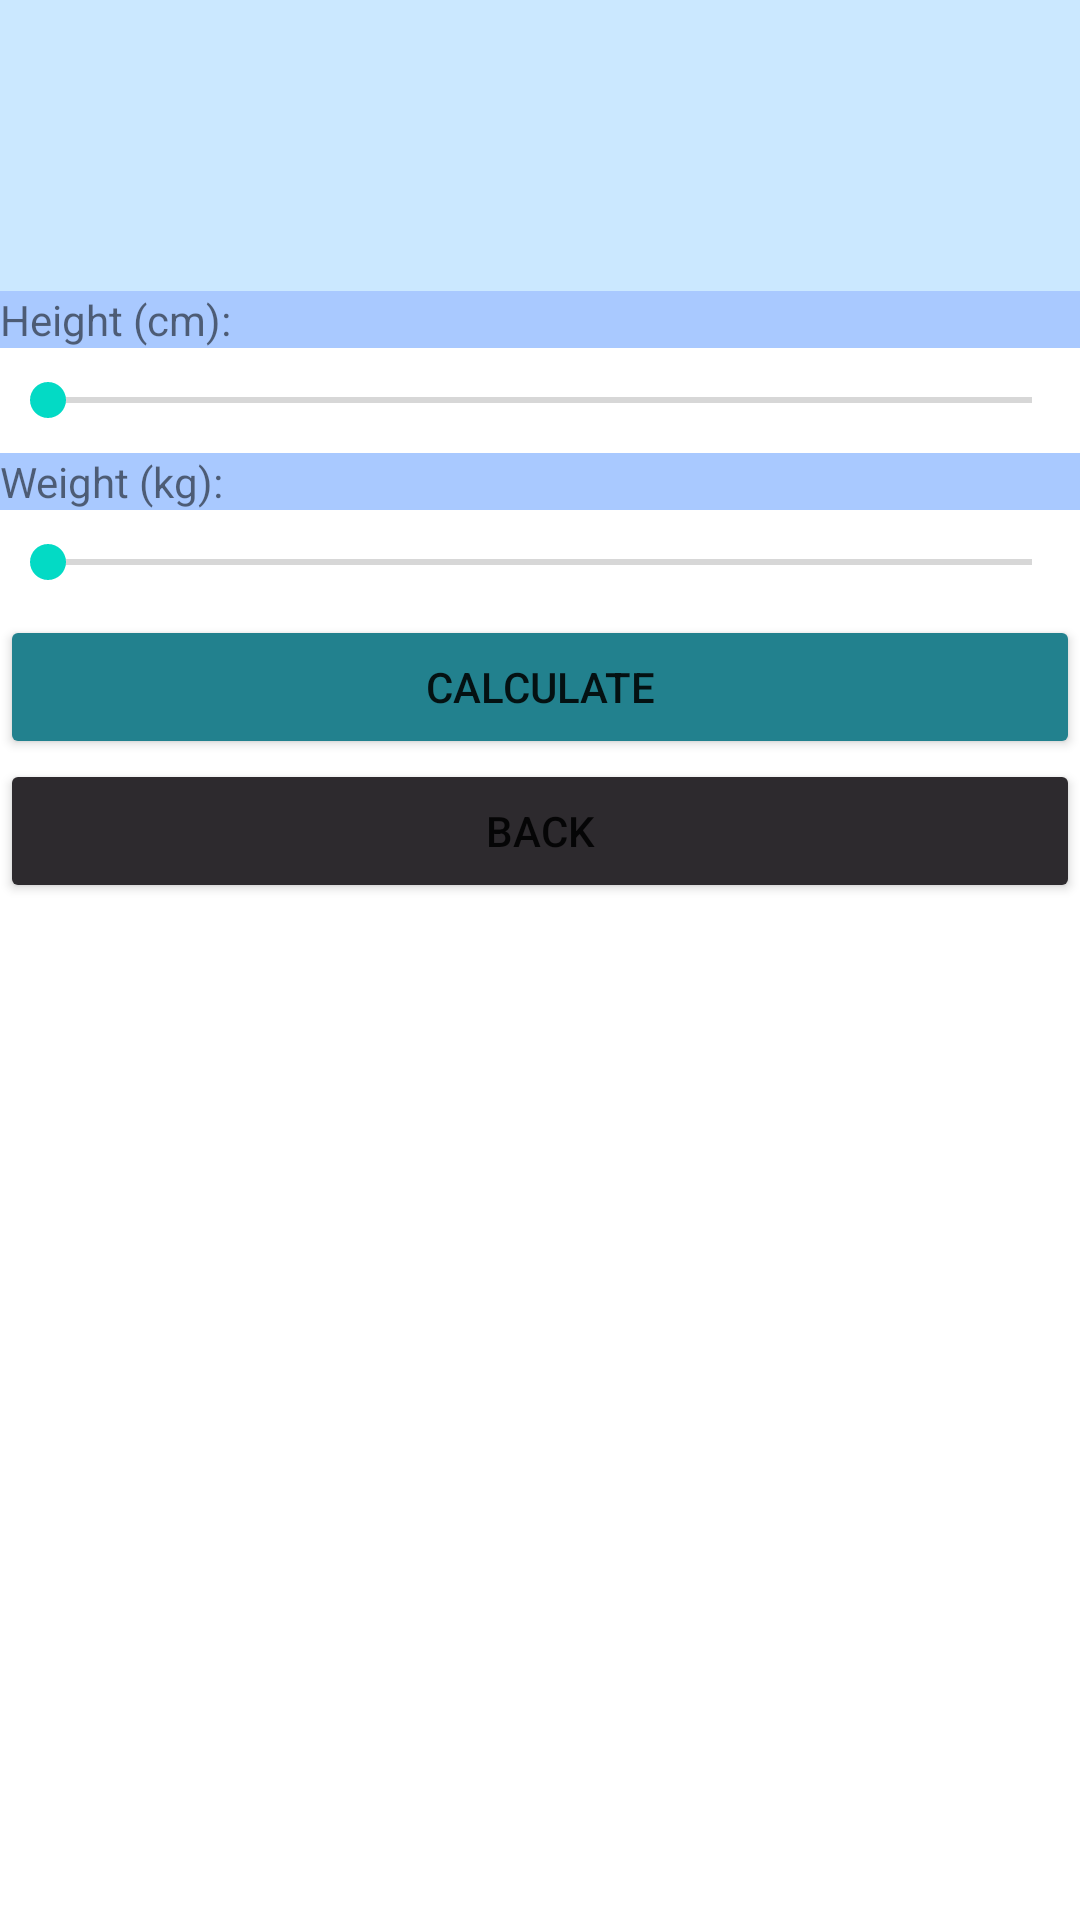

The Android layout XML behind this screen, and the referenced resources:
<!-- AndroidManifest.xml: application theme Theme.MertKoroglu_HW1 -->
<!-- res/layout/activity_bmi_calculator.xml -->
<?xml version="1.0" encoding="utf-8"?>
<LinearLayout xmlns:android="http://schemas.android.com/apk/res/android"
    xmlns:app="http://schemas.android.com/apk/res-auto"
    xmlns:tools="http://schemas.android.com/tools"
    android:layout_width="match_parent"
    android:layout_height="match_parent"
    android:orientation="vertical"
    tools:context=".BmiCalculator">

    <RadioGroup
        android:layout_width="match_parent"
        android:layout_height="match_parent" >

        <TextView
            android:id="@+id/tvName1"
            android:layout_width="match_parent"
            android:layout_height="wrap_content"
            android:background="#CBE8FF"
            android:paddingTop="20dp"
            android:textAlignment="center" />

        <TextView
            android:id="@+id/tvAge1"
            android:layout_width="match_parent"
            android:layout_height="wrap_content"
            android:background="#CBE8FF"
            android:textAlignment="center" />

        <TextView
            android:id="@+id/tvGender1"
            android:layout_width="match_parent"
            android:layout_height="wrap_content"
            android:background="#CBE8FF"
            android:paddingBottom="20dp"
            android:textAlignment="center" />

        <TextView
            android:id="@+id/tvHeight"
            android:layout_width="match_parent"
            android:layout_height="wrap_content"
            android:background="#A9C9FF"
            android:text="Height (cm): " />

        <SeekBar
            android:id="@+id/sbHeight"
            android:layout_width="match_parent"
            android:layout_height="35dp"
            android:indeterminate="false"
            android:max="210" />

        <TextView
            android:id="@+id/tvWeight"
            android:layout_width="match_parent"
            android:layout_height="wrap_content"
            android:background="#A9C9FF"
            android:text="Weight (kg): " />

        <SeekBar
            android:id="@+id/sbWeight"
            android:layout_width="match_parent"
            android:layout_height="35dp"
            android:max="200" />

        <Button
            android:id="@+id/btnCalc"
            android:layout_width="match_parent"
            android:layout_height="wrap_content"
            android:backgroundTint="#22818E"
            android:text="Calculate" />

        <LinearLayout
            android:layout_width="match_parent"
            android:layout_height="wrap_content"
            android:background="#FEE6E6"
            android:orientation="horizontal"/>

        <Button
            android:id="@+id/backBtn"
            android:layout_width="match_parent"
            android:layout_height="wrap_content"
            android:backgroundTint="#2D2A2E"
            android:text="Back" />
    </RadioGroup>
</LinearLayout>
<!-- resources referenced by this layout -->
<resources>
  <style name="Theme.MertKoroglu_HW1" parent="Theme.MaterialComponents.DayNight.DarkActionBar">
          
          <item name="colorPrimary">@color/purple_500</item>
          <item name="colorPrimaryVariant">@color/purple_700</item>
          <item name="colorOnPrimary">@color/white</item>
          
          <item name="colorSecondary">@color/teal_200</item>
          <item name="colorSecondaryVariant">@color/teal_700</item>
          <item name="colorOnSecondary">@color/black</item>
          
          <item name="android:statusBarColor">?attr/colorPrimaryVariant</item>
          
      </style>
  <color name="purple_500">#FF6200EE</color>
  <color name="purple_700">#FF3700B3</color>
  <color name="white">#FFFFFFFF</color>
  <color name="teal_200">#FF03DAC5</color>
  <color name="teal_700">#FF018786</color>
  <color name="black">#FF000000</color>
</resources>
